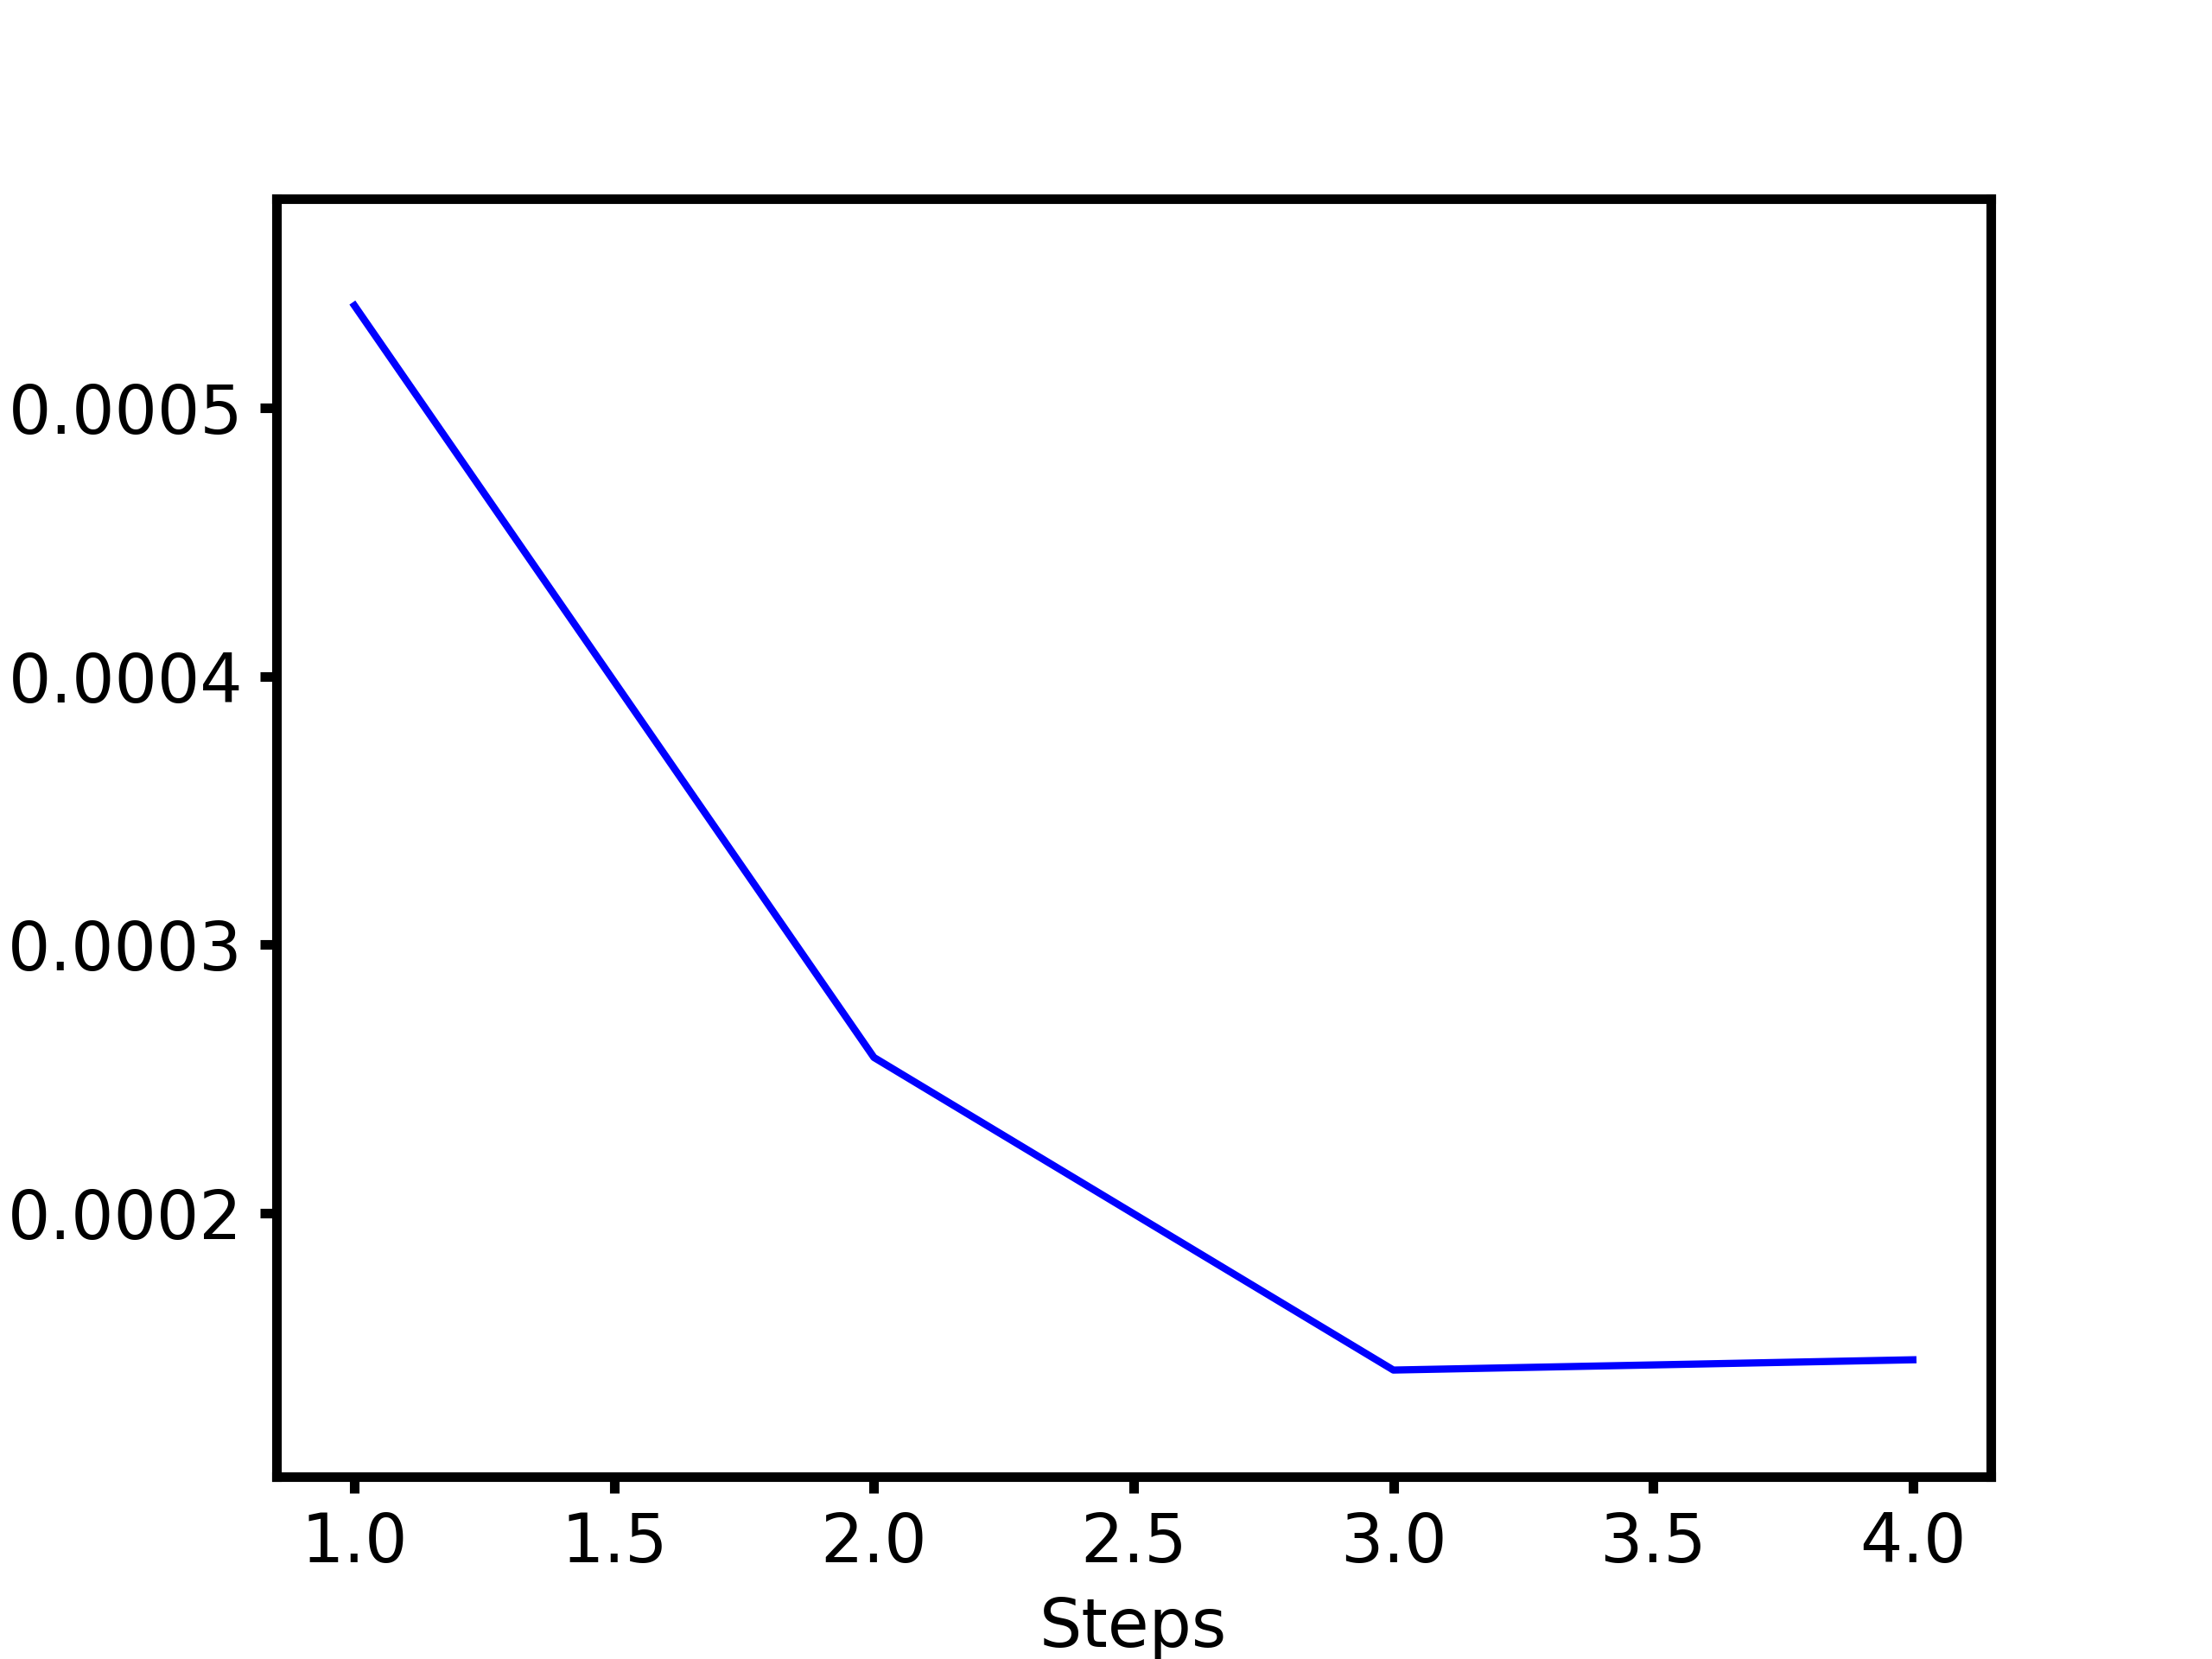

The data file committed next to this chart (first rows):
Wall time, Step, Value
1691335135, 1, 0.0005382
1691335431, 2, 0.000258
1691335732, 3, 0.0001415
1691336028, 4, 0.0001453
